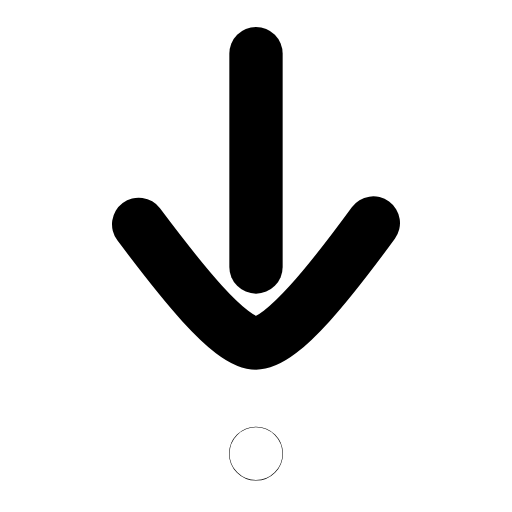
t = 0.00 s
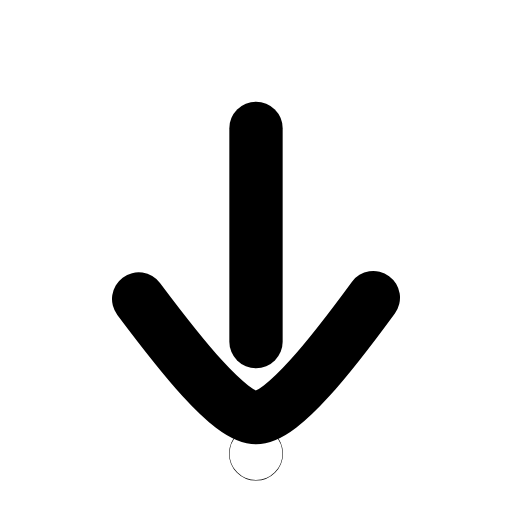
t = 0.24 s
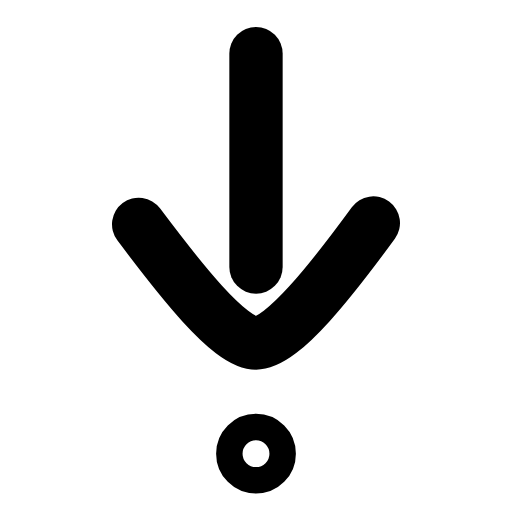
t = 0.46 s
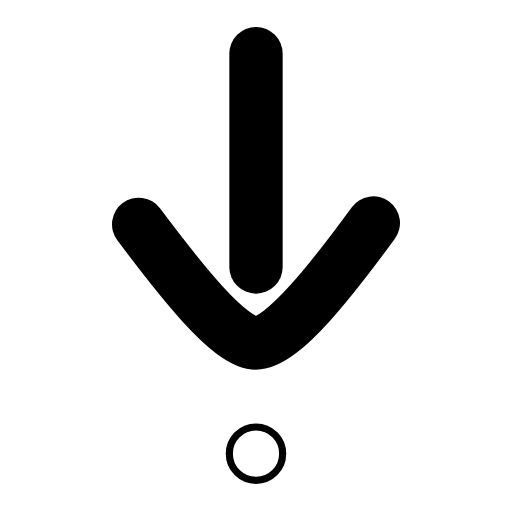
t = 0.70 s
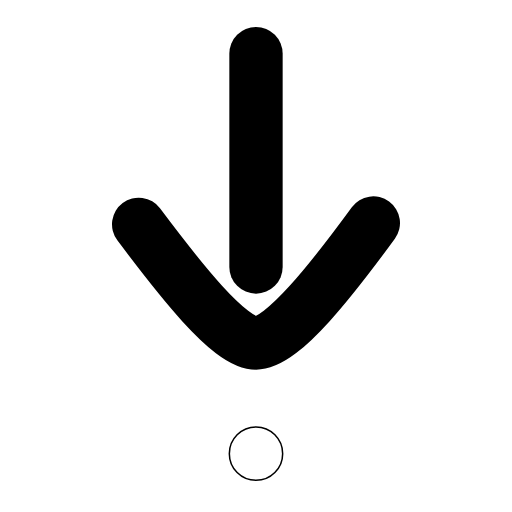
t = 0.92 s
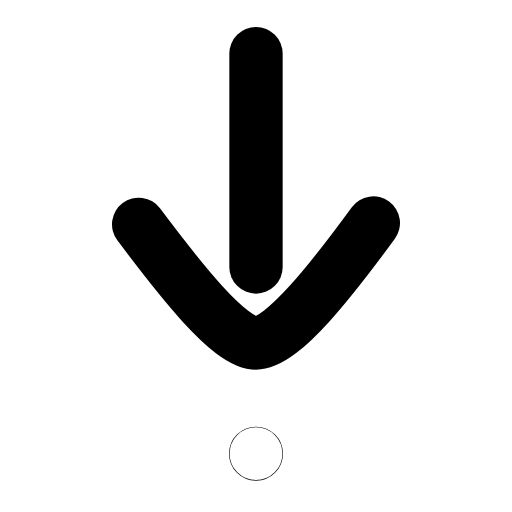
t = 1.13 s

The animated SVG that drew these frames (rendered in a browser with its animation timeline set to each time). Animation: 2 SMIL elements (animate=1,animateTransform=1); one cycle of 1.35 s, repeats indefinitely.

<svg xmlns="http://www.w3.org/2000/svg" width="24" height="24" viewBox="0 0 24 24" fill="none"><g transform="translate(-3 -2.985) scale(1.25)"><g><animateTransform attributeName="transform" type="translate" values="0 0;0 2.8;0 0;0 0" keyTimes="0;0.18;0.36;1" dur="1.35s" repeatCount="indefinite" calcMode="spline" keySplines="0.16 1 0.3 1;0.16 1 0.3 1;0.16 1 0.3 1"/><line stroke="currentColor" stroke-width="2" stroke-linecap="round" stroke-linejoin="round" fill="none" x1="12" y1="4.4" x2="12" y2="12.4"></line><path stroke="currentColor" stroke-width="2" stroke-linecap="round" stroke-linejoin="round" fill="none" d="M7.6 10.8C9.1 12.8 11 15.25 12 15.25C13 15.25 14.9 12.8 16.4 10.75"></path></g><circle stroke="currentColor" stroke-width="2" stroke-linecap="round" stroke-linejoin="round" fill="none" cx="12" cy="19.4" r="0.01"><animate attributeName="r" values="0.01;0.01;0.51;0.01" keyTimes="0;0.28;0.4;1" dur="1.35s" repeatCount="indefinite" calcMode="spline" keySplines="0.16 1 0.3 1;0.16 1 0.3 1;0.16 1 0.3 1"/></circle></g></svg>
